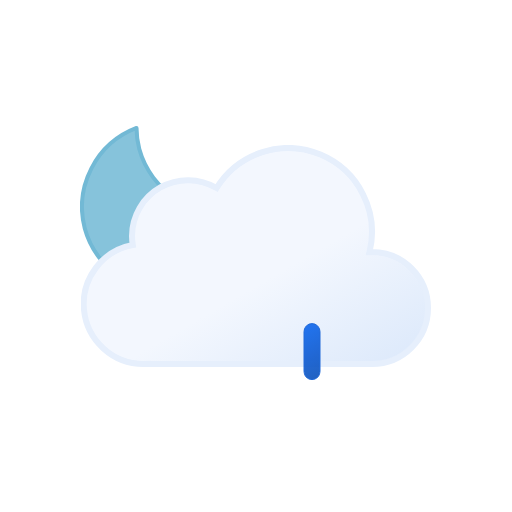
t = 0.00 s
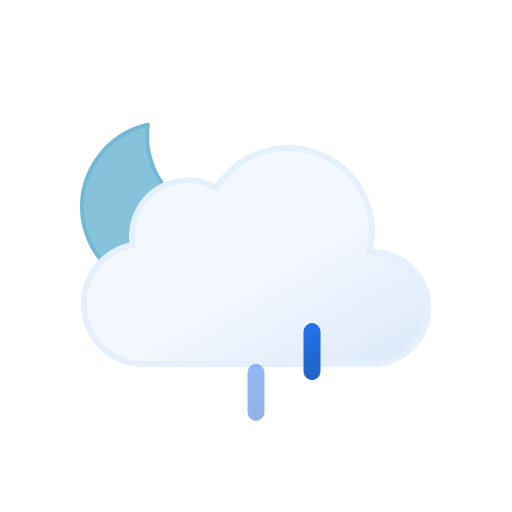
t = 1.00 s
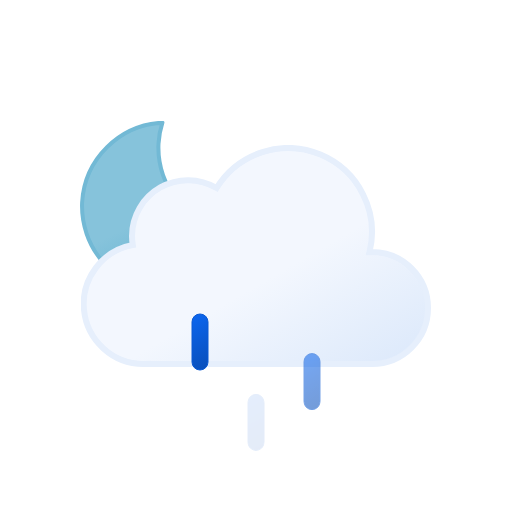
t = 2.25 s
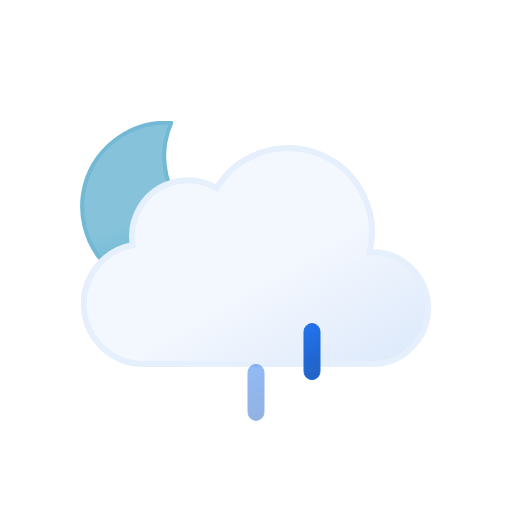
t = 3.00 s
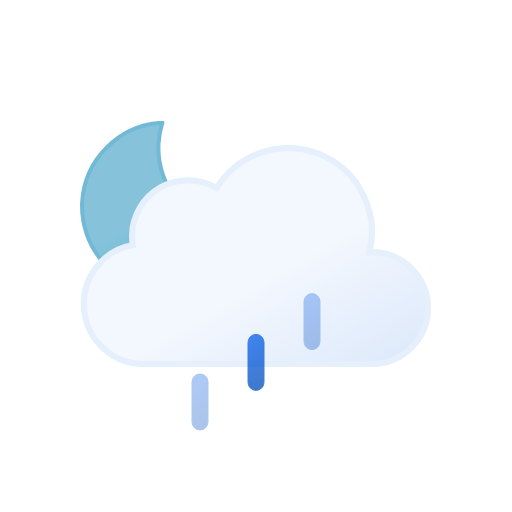
t = 3.75 s
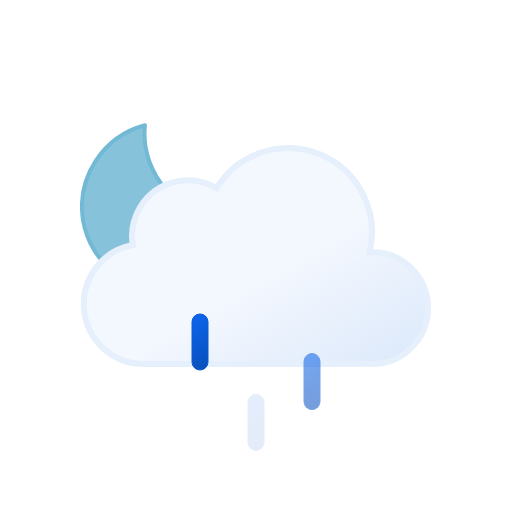
t = 5.25 s

The animated SVG that drew these frames (rendered in a browser with its animation timeline set to each time). Animation: 7 SMIL elements (animate=3,animateTransform=4); one cycle of 6.00 s, repeats indefinitely.

<svg xmlns="http://www.w3.org/2000/svg" xmlns:xlink="http://www.w3.org/1999/xlink"
    viewBox="0 0 512 512">
    <defs>
        <linearGradient id="a" x1="99.5" x2="232.6" y1="30.7" y2="261.4"
            gradientUnits="userSpaceOnUse">
            <stop offset="0" stop-color="#f3f7fe" />
            <stop offset=".5" stop-color="#f3f7fe" />
            <stop offset="1" stop-color="#deeafb" />
        </linearGradient>
        <linearGradient id="b" x1="34.7" x2="119.2" y1="18.6" y2="165"
            gradientUnits="userSpaceOnUse">
            <stop offset="0" stop-color="#86c3db" />
            <stop offset=".5" stop-color="#86c3db" />
            <stop offset="1" stop-color="#5eafcf" />
        </linearGradient>
        <linearGradient id="c" x1="1381.3" x2="1399.5" y1="-1144.7" y2="-1097.4"
            gradientTransform="rotate(-9 8002.567 8233.063)" gradientUnits="userSpaceOnUse">
            <stop offset="0" stop-color="#0b65ed" />
            <stop offset=".5" stop-color="#0a5ad4" />
            <stop offset="1" stop-color="#0950bc" />
        </linearGradient>
        <linearGradient xlink:href="#c" id="d" x1="1436.7" x2="1454.9" y1="-1137" y2="-1089.7"
            gradientTransform="rotate(-9 8009.537 8233.037)" />
        <linearGradient xlink:href="#c" id="e" x1="1492.1" x2="1510.3" y1="-1129.3" y2="-1082.1"
            gradientTransform="rotate(-9 8016.566 8233.078)" />
        <symbol id="g" viewBox="0 0 172 172">
            <path fill="url(#b)" stroke="#72b9d5" stroke-linecap="round" stroke-linejoin="round"
                stroke-width="4"
                d="M160.6 107.4a84.8 84.8 0 01-85.4-84.3A83.3 83.3 0 0178 2 84.7 84.7 0 002 85.7 84.8 84.8 0 0087.4 170a85.2 85.2 0 0082.6-63.1 88 88 0 01-9.4.5Z">
                <animateTransform additive="sum" attributeName="transform" dur="6s"
                    repeatCount="indefinite" type="rotate" values="-15 86 86; 9 86 86; -15 86 86" />
            </path>
        </symbol>
        <symbol id="h" viewBox="0 0 350 222">
            <path fill="url(#a)" stroke="#e6effc" stroke-miterlimit="10" stroke-width="6"
                d="m291 107-2.5.1A83.9 83.9 0 00135.6 43 56 56 0 0051 91a56.6 56.6 0 00.8 9A60 60 0 0063 219l4-.2v.2h224a56 56 0 000-112Z" />
        </symbol>
        <symbol id="f" viewBox="0 0 351 246">
            <use xlink:href="#g" width="172" height="172" />
            <use xlink:href="#h" width="350" height="222" transform="translate(1 24)" />
        </symbol>
        <symbol id="i" overflow="visible" viewBox="0 0 129 57">
            <path fill="url(#c)" stroke="#0a5ad4" stroke-miterlimit="10"
                d="M8.5 56.5a8 8 0 01-8-8v-40a8 8 0 0116 0v40a8 8 0 01-8 8Z" opacity="0">
                <animateTransform additive="sum" attributeName="transform" begin="0s" dur="1s"
                    repeatCount="indefinite" type="translate" values="0 -60; 0 60" />
                <animate attributeName="opacity" begin="0s" dur="1s" keyTimes="0; .25; 1"
                    repeatCount="indefinite" values="0; 1; 0" />
            </path>
            <path fill="url(#d)" stroke="#0a5ad4" stroke-miterlimit="10"
                d="M64.5 56.5a8 8 0 01-8-8v-40a8 8 0 0116 0v40a8 8 0 01-8 8Z" opacity="0">
                <animateTransform additive="sum" attributeName="transform" begin=".33s" dur="1s"
                    repeatCount="indefinite" type="translate" values="0 -60; 0 60" />
                <animate attributeName="opacity" begin=".33s" dur="1s" keyTimes="0; .25; 1"
                    repeatCount="indefinite" values="0; 1; 0" />
            </path>
            <path fill="url(#e)" stroke="#0a5ad4" stroke-miterlimit="10"
                d="M120.5 56.5a8 8 0 01-8-8v-40a8 8 0 0116 0v40a8 8 0 01-8 8Z" opacity="0">
                <animateTransform additive="sum" attributeName="transform" begin="-.33s" dur="1s"
                    repeatCount="indefinite" type="translate" values="0 -60; 0 60" />
                <animate attributeName="opacity" begin="-.33s" dur="1s" keyTimes="0; .25; 1"
                    repeatCount="indefinite" values="0; 1; 0" />
            </path>
        </symbol>
    </defs>
    <use xlink:href="#f" width="351" height="246" transform="translate(80 121)" />
    <use xlink:href="#i" width="129" height="57" transform="translate(191.5 343.5)" />
</svg>
